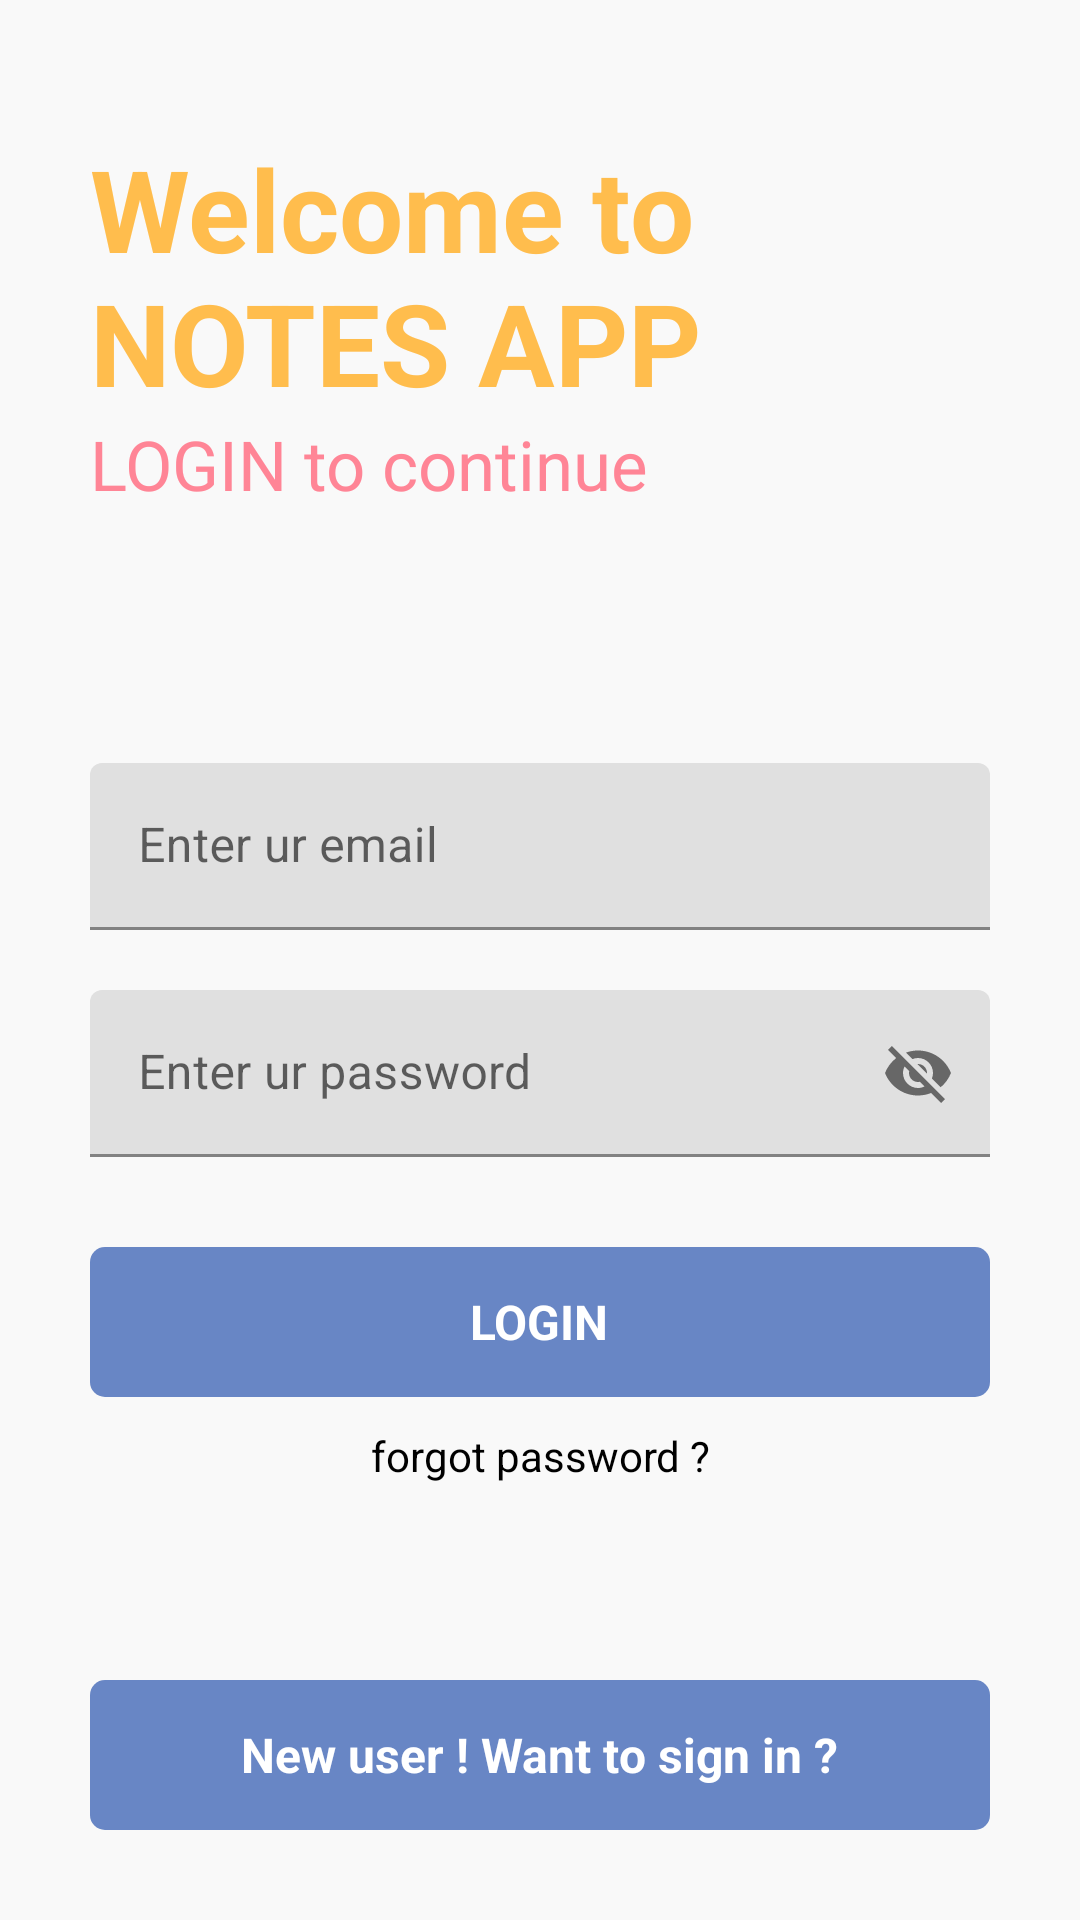

Reconstruct the res/layout file that produces this screen, plus the resources it refers to.
<!-- AndroidManifest.xml: application theme Theme.QUIZMAKER -->
<!-- res/layout/activity_main.xml -->
<?xml version="1.0" encoding="utf-8"?>
<RelativeLayout xmlns:android="http://schemas.android.com/apk/res/android"
    xmlns:app="http://schemas.android.com/apk/res-auto"
    xmlns:tools="http://schemas.android.com/tools"
    android:layout_width="match_parent"
    android:layout_height="match_parent"
    android:background="#f9f9f9"
    tools:context=".MainActivity">

    <ProgressBar
        android:layout_width="wrap_content"
        android:layout_height="wrap_content"
        android:layout_below="@+id/gotoforgotpassword"
        android:layout_centerHorizontal="true"
        android:visibility="invisible"
        android:id="@+id/progressbarofmainactivity"
        android:layout_marginTop="10dp">

</ProgressBar>
    <RelativeLayout
        android:layout_width="match_parent"
        android:layout_height="wrap_content"
        android:id="@+id/centerline"
        android:layout_centerInParent="true">

    </RelativeLayout>
    <LinearLayout
        android:layout_width="match_parent"
        android:layout_height="wrap_content"
        android:layout_marginLeft="30dp"
        android:layout_marginRight="30dp"
        android:layout_above="@id/centerline"
        android:layout_marginBottom="150dp"
        android:orientation="vertical">
        <TextView
            android:layout_width="match_parent"
            android:layout_height="wrap_content"
            android:text="Welcome to NOTES APP"
            android:textSize="38sp"
            android:textColor="#FFBD4D"
            android:textStyle="bold">

        </TextView>
        <TextView
            android:layout_width="match_parent"
            android:layout_height="wrap_content"
            android:text="LOGIN to continue"
            android:textSize="23sp"
            android:textColor="#FF8596">
        </TextView>

</LinearLayout>

    <com.google.android.material.textfield.TextInputLayout
        android:layout_width="match_parent"
        android:layout_height="wrap_content"
        android:layout_above="@id/centerline"
        android:layout_marginBottom="10dp"
        android:id="@+id/email"
        android:layout_marginRight="30dp"
        android:layout_marginLeft="30dp"
        >
        <EditText
            android:layout_width="match_parent"
            android:layout_height="wrap_content"
            android:id="@+id/loginemail"
            android:hint="Enter ur email"
            android:inputType="textEmailAddress"
            >

        </EditText>



    </com.google.android.material.textfield.TextInputLayout>

    <com.google.android.material.textfield.TextInputLayout
        android:layout_width="match_parent"
        android:layout_height="wrap_content"
        android:layout_below="@id/centerline"
        android:layout_marginTop="10dp"
        android:id="@+id/password"
        android:layout_marginRight="30dp"
        android:layout_marginLeft="30dp"
        app:passwordToggleEnabled="true"
        >
        <EditText
            android:layout_width="match_parent"
            android:layout_height="wrap_content"
            android:id="@+id/loginpassword"
            android:hint="Enter ur password">

        </EditText>

    </com.google.android.material.textfield.TextInputLayout>

<RelativeLayout
    android:layout_width="match_parent"
    android:layout_height="50dp"
    android:layout_marginLeft="30dp"
    android:layout_marginRight="30dp"
    android:layout_marginTop="30dp"
    android:background="@drawable/button_design"
    android:layout_below="@+id/password"
    android:id="@+id/login"
    >

    <TextView
        android:layout_width="wrap_content"
        android:layout_height="wrap_content"
        android:layout_centerInParent="true"
        android:layout_marginStart="8dp"
        android:text="LOGIN"
        android:textColor="@color/white"
        android:textSize="16sp"
        android:textStyle="bold">

    </TextView>
</RelativeLayout>
<TextView
    android:layout_width="match_parent"
    android:layout_height="wrap_content"
    android:text="forgot password ?"
    android:layout_marginLeft="20dp"
    android:id="@+id/gotoforgotpassword"
    android:layout_marginRight="20dp"
    android:textColor="@color/black"
    android:layout_below="@+id/login"
    android:layout_marginTop="10dp"
    android:textAlignment="center">

</TextView>
    <RelativeLayout
        android:layout_width="match_parent"
        android:layout_height="50dp"
        android:layout_marginLeft="30dp"
        android:layout_marginRight="30dp"
        android:layout_marginBottom="30dp"
        android:background="@drawable/button_design"
        android:layout_alignParentBottom="true"
        android:id="@+id/gotosignup"
        >

        <TextView
            android:layout_width="wrap_content"
            android:layout_height="wrap_content"
            android:layout_centerInParent="true"
            android:layout_marginStart="8dp"
            android:text="New user ! Want to sign in ?"
            android:textColor="@color/white"
            android:textSize="16sp"
            android:textStyle="bold">

        </TextView>
    </RelativeLayout>

</RelativeLayout>
<!-- resources referenced by this layout -->
<resources>
  <color name="black">#FF000000</color>
  <color name="white">#FFFFFFFF</color>
  <!-- drawable button_design (drawable) -->
  <?xml version="1.0" encoding="utf-8"?>
  <shape xmlns:android="http://schemas.android.com/apk/res/android">
  <solid android:color="#6886c5">
  
  </solid>
      <corners android:radius="5dp">
  
      </corners>
  </shape>
  <style name="Theme.QUIZMAKER" parent="Theme.MaterialComponents.DayNight.DarkActionBar">
          
          <item name="colorPrimary">@color/purple_500</item>
          <item name="colorPrimaryVariant">@color/purple_700</item>
          <item name="colorOnPrimary">@color/white</item>
          
          <item name="colorSecondary">@color/teal_200</item>
          <item name="colorSecondaryVariant">@color/teal_700</item>
          <item name="colorOnSecondary">@color/black</item>
          
          <item name="android:statusBarColor" tools:targetApi="l">?attr/colorPrimaryVariant</item>
          
      </style>
  <color name="purple_500">#FF6200EE</color>
  <color name="purple_700">#FF3700B3</color>
  <color name="teal_200">#FF03DAC5</color>
  <color name="teal_700">#FF018786</color>
</resources>
